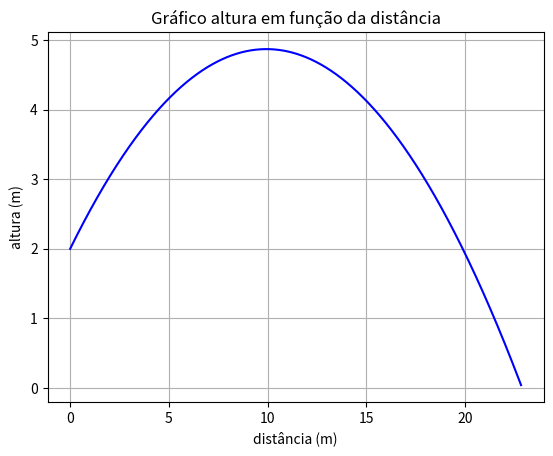

This figure's Python source:
import numpy as np
import matplotlib.pyplot as plt

y0 = 2    # m
x0 = 0    # m
ang = np.radians(30)
v0 = 15
v0x = v0 * np.cos(ang)      # m/s
v0y = v0 * np.sin(ang)
g = 9.8     # m/s^2
vT = 20   # m/s

dt = 0.0001
ti = 0
tf = 1.758

n = int((tf-ti)/dt)

D = g/(vT**2)
t = np.zeros(n+1)
t[0] = ti
x = np.empty(n+1)
y = np.empty(n+1)
x[0] = x0
y[0] = y0
v = np.empty(n+1)
v[0] = v0
vy = np.empty(n+1)
vx = np.empty(n+1)
vy[0] = v0y
vx[0] = v0x
ax = np.empty(n+1)
ay = np.empty(n+1)
ax[0] = 0
ay[0] = -g

for i in range(n):
    t[i+1]=t[i]+dt
    ay[i] = -g - D*vy[i]*v[i]
    ax[i] = - D*vx[i]*v[i]
    y[i+1] = y[i] + vy[i]*dt
    x[i+1] = x[i] + vx[i]*dt
    vx[i+1] = vx[i] + ax[i]*dt
    vy[i+1] = vy[i] + ay[i]*dt
    
for n in range(n):
    
    if 3-2*dt< y[n] < 3+2*dt:
        print("O objeto atinge a altura de y=3 metros em")
        print("Tempo:", round(t[n], 2), "s")
        print("Ditância eixo x:", round(x[n], 2), "m")


# O Alcance é máximo quando sen(2*angulo) for o maior possivel
# sendo assim, quando o ângulo de lançamento é 45°, o valor do seno contabilizado
# é o seno de 90° (sen2.45º = sen90º = 1), e o alcance é o máximo possível.
angulo_melhor = 45 

plt.title("Gráfico altura em função da distância")
plt.xlabel("distância (m)")
plt.ylabel("altura (m)")
plt.grid()
plt.plot(x, y, color = "blue")

plt.show()